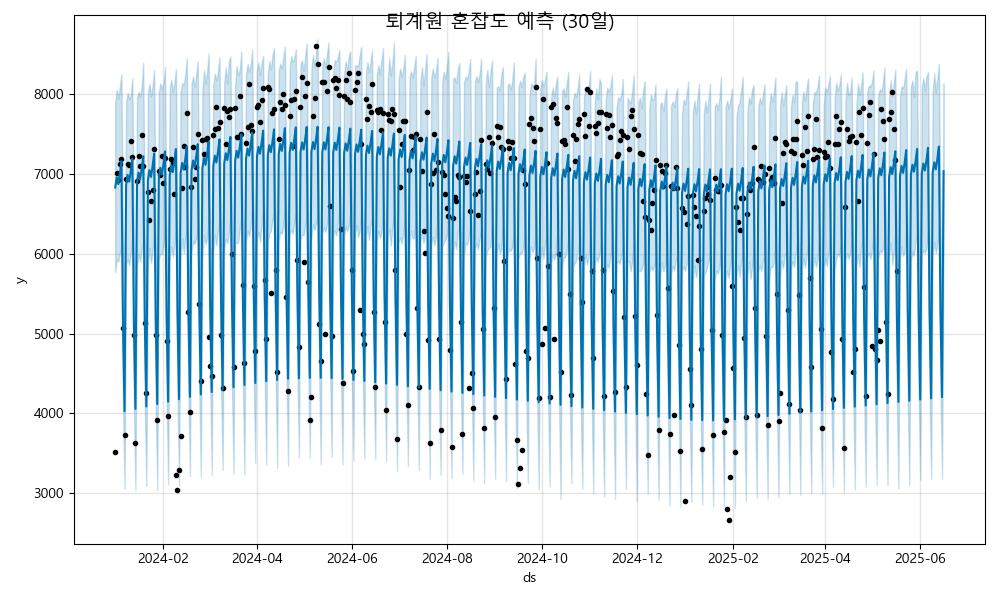

Values plotted in this chart, from the file beside it:
ds, yhat, yhat_lower, yhat_upper
2024-01-01, 6824, 5765, 7889
2024-01-02, 6953, 5927, 8048
2024-01-03, 6867, 5901, 7937
2024-01-04, 6998, 6006, 8087
2024-01-05, 7157, 6111, 8239
2024-01-06, 5106, 4107, 6130
2024-01-07, 4027, 3061, 5064
2024-01-08, 6855, 5859, 7888
2024-01-09, 6983, 5934, 8010
2024-01-10, 6897, 5852, 7929
2024-01-11, 7028, 6010, 7986
2024-01-12, 7187, 6211, 8193
2024-01-13, 5136, 4087, 6142
2024-01-14, 4057, 3037, 5189
2024-01-15, 6885, 5817, 7948
2024-01-16, 7013, 5998, 8022
2024-01-17, 6928, 5895, 7957
2024-01-18, 7058, 6050, 8096
2024-01-19, 7217, 6161, 8385
2024-01-20, 5166, 4076, 6237
2024-01-21, 4088, 3095, 5155
2024-01-22, 6915, 5838, 8017
2024-01-23, 7043, 6070, 8122
2024-01-24, 6958, 5879, 7968
2024-01-25, 7088, 6027, 8103
2024-01-26, 7247, 6228, 8295
2024-01-27, 5196, 4153, 6286
2024-01-28, 4118, 3041, 5103
2024-01-29, 6945, 5932, 8019
2024-01-30, 7073, 5996, 8127
2024-01-31, 6988, 5992, 8062
2024-02-01, 7118, 6094, 8125
2024-02-02, 7277, 6313, 8332
2024-02-03, 5226, 4217, 6252
2024-02-04, 4148, 3113, 5224
2024-02-05, 6975, 5927, 8052
2024-02-06, 7104, 6091, 8175
2024-02-07, 7018, 5965, 8025
2024-02-08, 7149, 6110, 8128
2024-02-09, 7307, 6281, 8308
2024-02-10, 5256, 4227, 6337
2024-02-11, 4178, 3098, 5281
2024-02-12, 7005, 5963, 8019
2024-02-13, 7134, 6190, 8133
2024-02-14, 7048, 5998, 8106
2024-02-15, 7179, 6187, 8234
2024-02-16, 7337, 6308, 8444
2024-02-17, 5286, 4250, 6303
2024-02-18, 4208, 3219, 5270
2024-02-19, 7035, 6005, 8124
2024-02-20, 7164, 6158, 8214
2024-02-21, 7078, 6122, 8084
2024-02-22, 7209, 6185, 8229
2024-02-23, 7368, 6313, 8403
2024-02-24, 5316, 4294, 6364
2024-02-25, 4238, 3208, 5256
2024-02-26, 7066, 5944, 8044
2024-02-27, 7194, 6231, 8292
2024-02-28, 7108, 6118, 8125
2024-02-29, 7239, 6190, 8273
... 473 more rows
